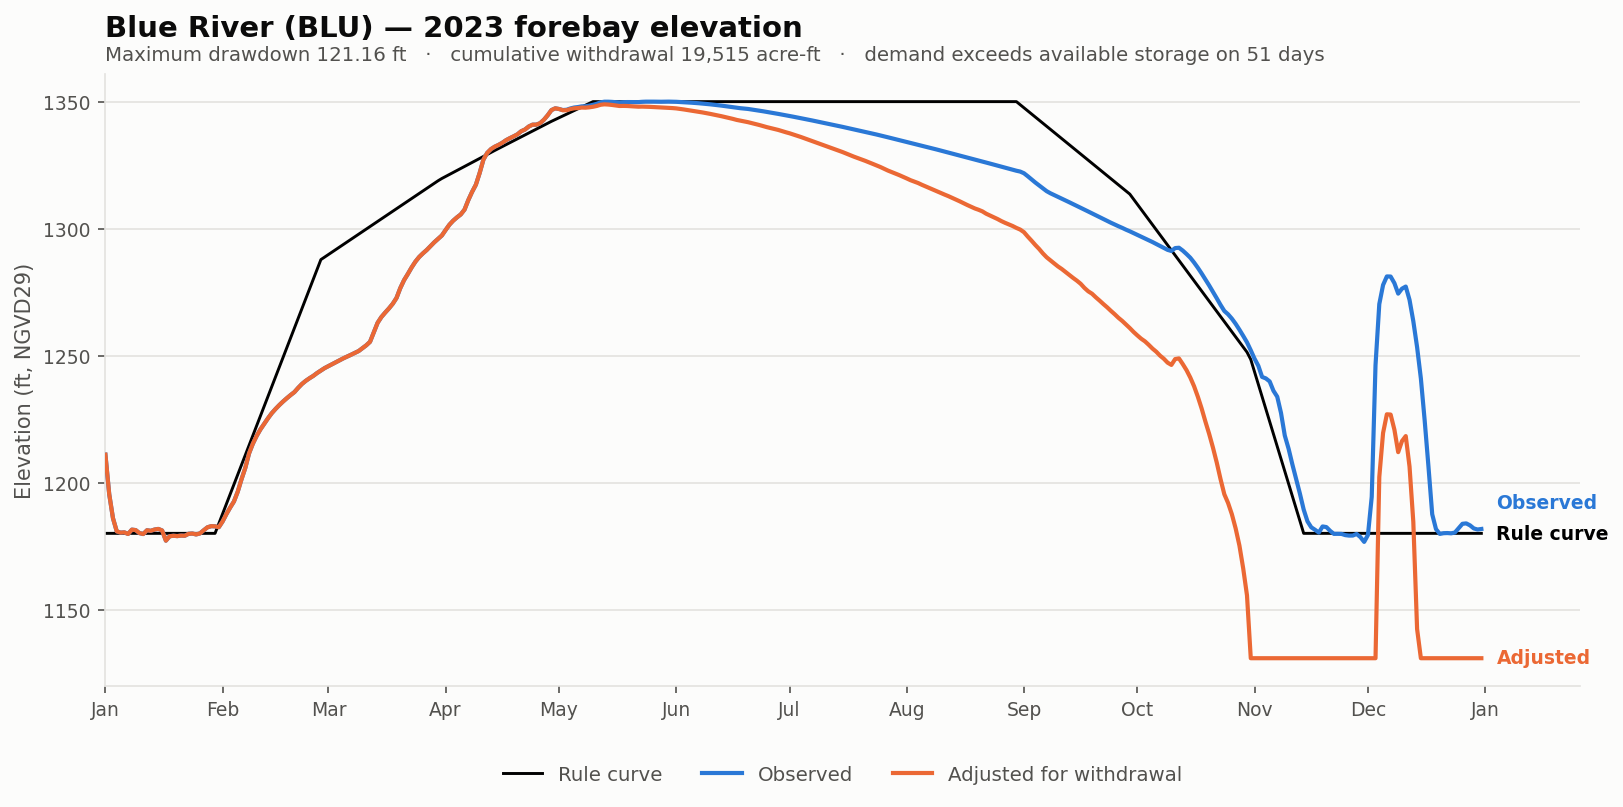

The file beside this chart, header and first rows:
date, elev_observed_ft, elev_adjusted_ft, storage_observed_af, storage_adjusted_af, demand_cfs, cumulative_withdrawal_af, elev_change_ft, at_rating_floor, elev_rule_ft
2023-01-01, 1211, 1211, 9118, 9118, 0.0, 0.0, 0.0, False, 1180
2023-01-02, 1196, 1196, 6320, 6320, 0.0, 0.0, 0.0, False, 1180
2023-01-03, 1186, 1186, 4808, 4808, 0.0, 0.0, 0.0, False, 1180
2023-01-04, 1181, 1181, 4092, 4092, 0.0, 0.0, 0.0, False, 1180
2023-01-05, 1180, 1180, 4041, 4041, 0.0, 0.0, 0.0, False, 1180
2023-01-06, 1181, 1181, 4052, 4052, 0.0, 0.0, 0.0, False, 1180
2023-01-07, 1180, 1180, 3976, 3976, 0.0, 0.0, 0.0, False, 1180
2023-01-08, 1182, 1182, 4159, 4159, 0.0, 0.0, 0.0, False, 1180
2023-01-09, 1181, 1181, 4141, 4141, 0.0, 0.0, 0.0, False, 1180
2023-01-10, 1180, 1180, 4023, 4023, 0.0, 0.0, 0.0, False, 1180
2023-01-11, 1180, 1180, 3972, 3972, 0.0, 0.0, 0.0, False, 1180
2023-01-12, 1181, 1181, 4135, 4135, 0.0, 0.0, 0.0, False, 1180
2023-01-13, 1181, 1181, 4113, 4113, 0.0, 0.0, 0.0, False, 1180
2023-01-14, 1182, 1182, 4162, 4162, 0.0, 0.0, 0.0, False, 1180
2023-01-15, 1182, 1182, 4187, 4187, 0.0, 0.0, 0.0, False, 1180
2023-01-16, 1181, 1181, 4125, 4125, 0.0, 0.0, 0.0, False, 1180
2023-01-17, 1177, 1177, 3626, 3626, 0.0, 0.0, 0.0, False, 1180
2023-01-18, 1179, 1179, 3800, 3800, 0.0, 0.0, 0.0, False, 1180
2023-01-19, 1179, 1179, 3838, 3838, 0.0, 0.0, 0.0, False, 1180
2023-01-20, 1179, 1179, 3810, 3810, 0.0, 0.0, 0.0, False, 1180
2023-01-21, 1179, 1179, 3852, 3852, 0.0, 0.0, 0.0, False, 1180
2023-01-22, 1179, 1179, 3838, 3838, 0.0, 0.0, 0.0, False, 1180
2023-01-23, 1180, 1180, 3990, 3990, 0.0, 0.0, 0.0, False, 1180
2023-01-24, 1180, 1180, 4005, 4005, 0.0, 0.0, 0.0, False, 1180
2023-01-25, 1180, 1180, 3942, 3942, 0.0, 0.0, 0.0, False, 1180
2023-01-26, 1180, 1180, 4010, 4010, 0.0, 0.0, 0.0, False, 1180
2023-01-27, 1181, 1181, 4134, 4134, 0.0, 0.0, 0.0, False, 1180
2023-01-28, 1183, 1183, 4302, 4302, 0.0, 0.0, 0.0, False, 1180
2023-01-29, 1183, 1183, 4392, 4392, 0.0, 0.0, 0.0, False, 1180
2023-01-30, 1183, 1183, 4378, 4378, 0.0, 0.0, 0.0, False, 1180
2023-01-31, 1183, 1183, 4310, 4310, 0.0, 0.0, 0.0, False, 1184
2023-02-01, 1185, 1185, 4664, 4664, 0.0, 0.0, 0.0, False, 1188
2023-02-02, 1188, 1188, 5038, 5038, 0.0, 0.0, 0.0, False, 1192
2023-02-03, 1190, 1190, 5456, 5456, 0.0, 0.0, 0.0, False, 1196
2023-02-04, 1193, 1193, 5832, 5832, 0.0, 0.0, 0.0, False, 1199
2023-02-05, 1196, 1196, 6450, 6450, 0.0, 0.0, 0.0, False, 1203
2023-02-06, 1201, 1201, 7282, 7282, 0.0, 0.0, 0.0, False, 1207
2023-02-07, 1206, 1206, 8072, 8072, 0.0, 0.0, 0.0, False, 1211
2023-02-08, 1212, 1212, 9220, 9220, 0.0, 0.0, 0.0, False, 1215
2023-02-09, 1215, 1215, 10017, 10017, 0.0, 0.0, 0.0, False, 1219
2023-02-10, 1218, 1218, 10690, 10690, 0.0, 0.0, 0.0, False, 1222
2023-02-11, 1221, 1221, 11306, 11306, 0.0, 0.0, 0.0, False, 1226
2023-02-12, 1223, 1223, 11769, 11769, 0.0, 0.0, 0.0, False, 1230
2023-02-13, 1225, 1225, 12317, 12317, 0.0, 0.0, 0.0, False, 1234
2023-02-14, 1227, 1227, 12820, 12820, 0.0, 0.0, 0.0, False, 1238
2023-02-15, 1229, 1229, 13221, 13221, 0.0, 0.0, 0.0, False, 1242
2023-02-16, 1231, 1231, 13620, 13620, 0.0, 0.0, 0.0, False, 1246
2023-02-17, 1232, 1232, 14002, 14002, 0.0, 0.0, 0.0, False, 1249
2023-02-18, 1233, 1233, 14296, 14296, 0.0, 0.0, 0.0, False, 1253
2023-02-19, 1235, 1235, 14668, 14668, 0.0, 0.0, 0.0, False, 1257
2023-02-20, 1236, 1236, 15013, 15013, 0.0, 0.0, 0.0, False, 1261
2023-02-21, 1237, 1237, 15420, 15420, 0.0, 0.0, 0.0, False, 1265
2023-02-22, 1239, 1239, 15876, 15876, 0.0, 0.0, 0.0, False, 1269
2023-02-23, 1240, 1240, 16242, 16242, 0.0, 0.0, 0.0, False, 1272
2023-02-24, 1241, 1241, 16551, 16551, 0.0, 0.0, 0.0, False, 1276
2023-02-25, 1242, 1242, 16830, 16830, 0.0, 0.0, 0.0, False, 1280
2023-02-26, 1243, 1243, 17166, 17166, 0.0, 0.0, 0.0, False, 1284
2023-02-27, 1244, 1244, 17460, 17460, 0.0, 0.0, 0.0, False, 1288
2023-02-28, 1245, 1245, 17748, 17748, 0.0, 0.0, 0.0, False, 1289
2023-03-01, 1246, 1246, 17982, 17982, 0.0, 0.0, 0.0, False, 1290
... 305 more rows
